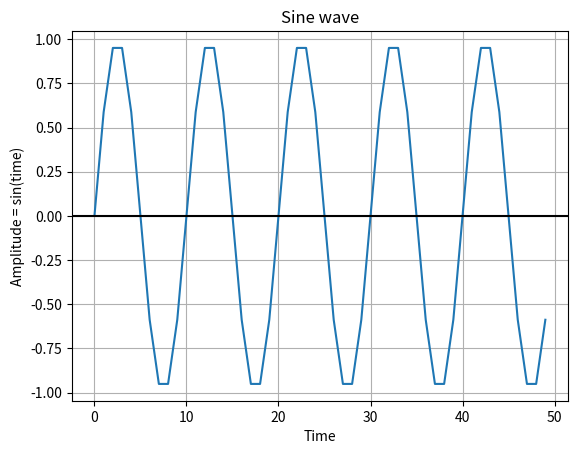

Write Python code to recreate this figure.
import numpy as np
import matplotlib.pyplot as plt
fs = 50 # sample rate 
f = 5 # the frequency of the signal

x = np.arange(fs) # the points on the x axis for plotting
# compute the value (amplitude) of the sin wave at the for each sample
y = np.sin(2*np.pi*f * (x/fs)) 

print(x)
print(y)


plt.plot(x, y)
plt.title('Sine wave')
plt.xlabel('Time')
plt.ylabel('Amplitude = sin(time)')
plt.grid(True, which='both')
plt.axhline(y=0, color='k')
plt.show()
